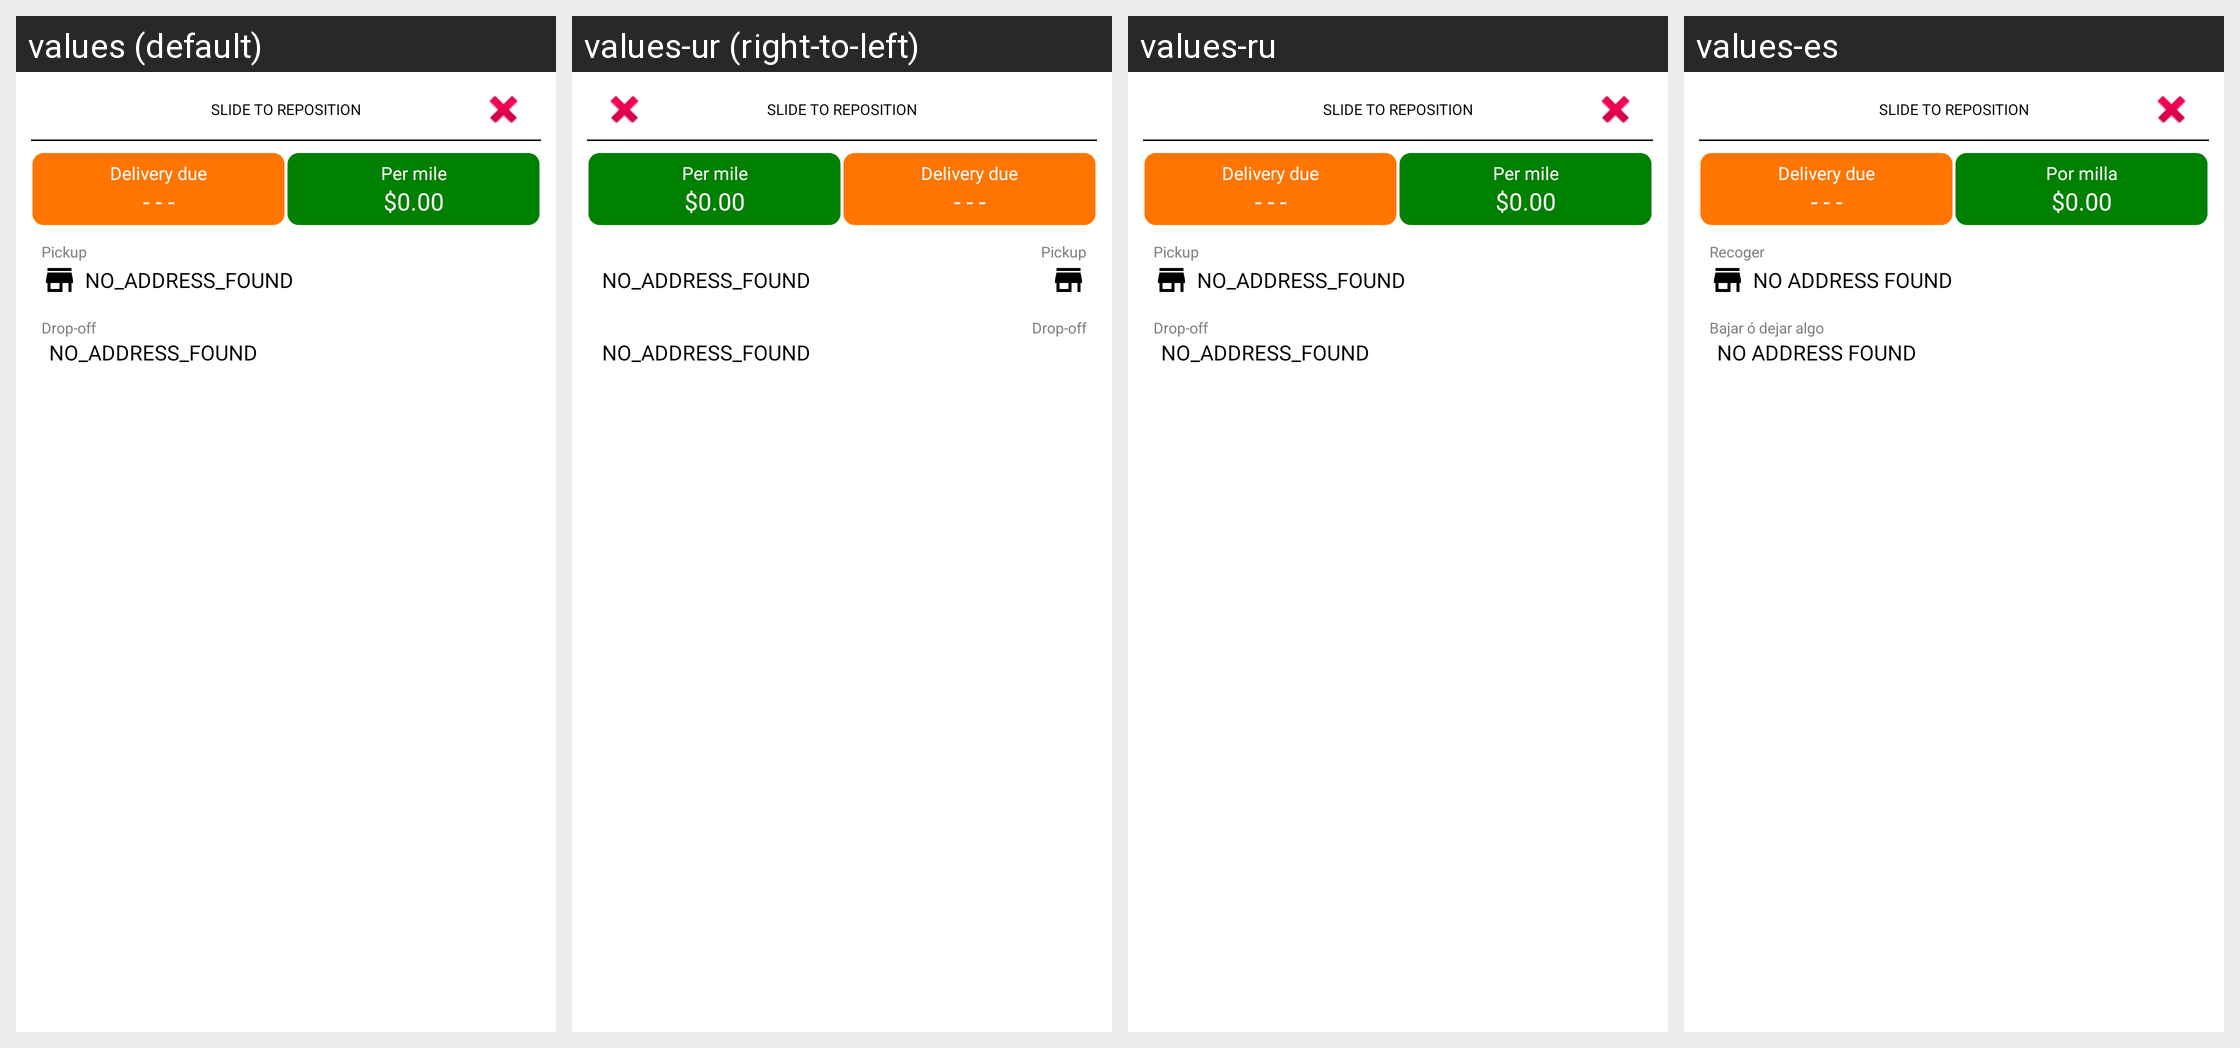

Locale-by-locale string values for the Android screen shown in this grid:
Android screen res/layout/overlay_sidebar_request_day_mode.xml rendered under 4 locales, left to right: values (default), values-ur (right-to-left), values-ru, values-es. Device: Nexus 5 (rendered at 1080×1920; each locale shown at half size, 540×960, under a caption strip naming it); theme AppTheme.
Other locales in the repository, not shown: values-af, values-am, values-ar, values-as, values-az, values-be, values-bg, values-bn, values-bs, values-ca, values-ca-rES, values-cs, values-cs-rCZ, values-da, values-de, values-el, values-el-rGR, values-en-rAU, values-en-rGB, values-en-rXC, values-es-rUS, values-et, values-et-rEE, values-eu, values-fa, values-fi, values-fil, values-fr, values-fr-rCA, values-gl, values-gu, values-hi, values-hr, values-hu, values-hy, values-in, values-is, values-it, values-iw, values-ja, values-ka, values-kk, values-km, values-kn, values-ko, values-ky, values-lo, values-lt, values-lt-rLT, values-lv, values-lv-rLV, values-mk, values-ml, values-mn, values-mr, values-ms, values-ms-rMY, values-mt, values-my, values-nb, values-ne, values-nl, values-nn-rNO, values-or, values-pa, values-pl, values-pl-rPL, values-pt, values-pt-rBR, values-pt-rPT, values-ro, values-ro-rRO, values-si, values-sk, values-sk-rSK, values-sl, values-sl-rSI, values-sq, values-sr, values-sv, values-sw, values-ta, values-te, values-th, values-tl, values-tr, values-uk, values-uz, values-vi, values-zh, values-zh-rCN, values-zh-rHK, values-zh-rTW, values-zu.
Strings drawn on this screen, with the default value and each locale's value (text and hints the layout hard-codes, and strings that could not be matched under every locale, appear in the picture but are not listed):

stringSlideContianer
  values: SLIDE TO REPOSITION
  values-ur: SLIDE TO REPOSITION  [not translated; the default value is used]
  values-ru: SLIDE TO REPOSITION  [not translated; the default value is used]
  values-es: SLIDE TO REPOSITION

label_per_mile
  values: Per mile
  values-ur: Per mile  [not translated; the default value is used]
  values-ru: Per mile  [not translated; the default value is used]
  values-es: Por milla

stringPickup
  values: Pickup
  values-ur: Pickup  [not translated; the default value is used]
  values-ru: Pickup  [not translated; the default value is used]
  values-es: Recoger

stringNoAddress
  values: NO_ADDRESS_FOUND
  values-ur: NO_ADDRESS_FOUND  [not translated; the default value is used]
  values-ru: NO_ADDRESS_FOUND  [not translated; the default value is used]
  values-es: NO ADDRESS FOUND

stringDropoff
  values: Drop-off
  values-ur: Drop-off  [not translated; the default value is used]
  values-ru: Drop-off  [not translated; the default value is used]
  values-es: Bajar ó dejar algo
